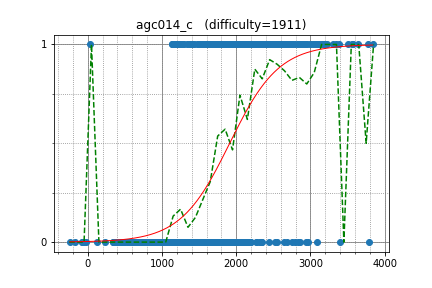

The table this chart was drawn from, first rows:
simonlindholm, 3200.413209, 1
w4yneb0t, 3837, 1
XraY, 3341, 1
Petr, 3636, 1
mcfx, 2365, 1
wxh010910, 2725, 1
baz93, 2890, 1
jcvb, 3511, 1
TeaPot, 2901, 1
shik, 2847, 1
endagorion, 3573, 1
august14, 2826, 1
mjhun, 2691, 1
Deemo, 2850, 1
ilyakor, 3167, 1
ainta, 3159, 1
jerrym, 2558, 1
dbradac, 2926, 1
niyaznigmatul, 2862, 0
cospleermusora, 3786, 0
sasa99, 2566, 1
StanislavErshov, 3297, 1
sigma425, 3102, 1
Belonogov, 2847, 1
Egor, 3771, 1
dprpavlin, 2753, 1
uwi, 3047, 1
sugim48, 3385, 1
LHiC, 3563, 1
voidmax, 2466, 1
kawatea, 2946, 1
Zero_sharp, 3062, 1
chemthan, 2564, 1
sky58, 2915, 1
tozangezan, 3055, 1
Kaban5, 2723, 1
mamekin, 2578, 1
logicmachine, 2669, 1
chaemon, 2149, 1
pashka, 3171, 1
chokudai, 3221, 1
voover, 2955, 1
zscoder, 2575, 1
mcalancea, 2073, 1
EvgeniSergeev, 2087, 1
Ping_Pong, 2603, 1
Alexandr_TS, 2442, 1
liympanda, 2704, 1
Akbari, 2667, 1
rickytheta, 2740, 1
gasin, 2328, 1
Motarack, 2222, 1
imang, 2559, 1
izban, 2931, 1
krijgertje, 2903, 1
King_George, 2851, 1
300iq, 1961, 1
vlecomte, 2573, 1
alish, 2458, 1
zemen, 3007, 1
Huziwara, 3157, 1
... 727 more rows
